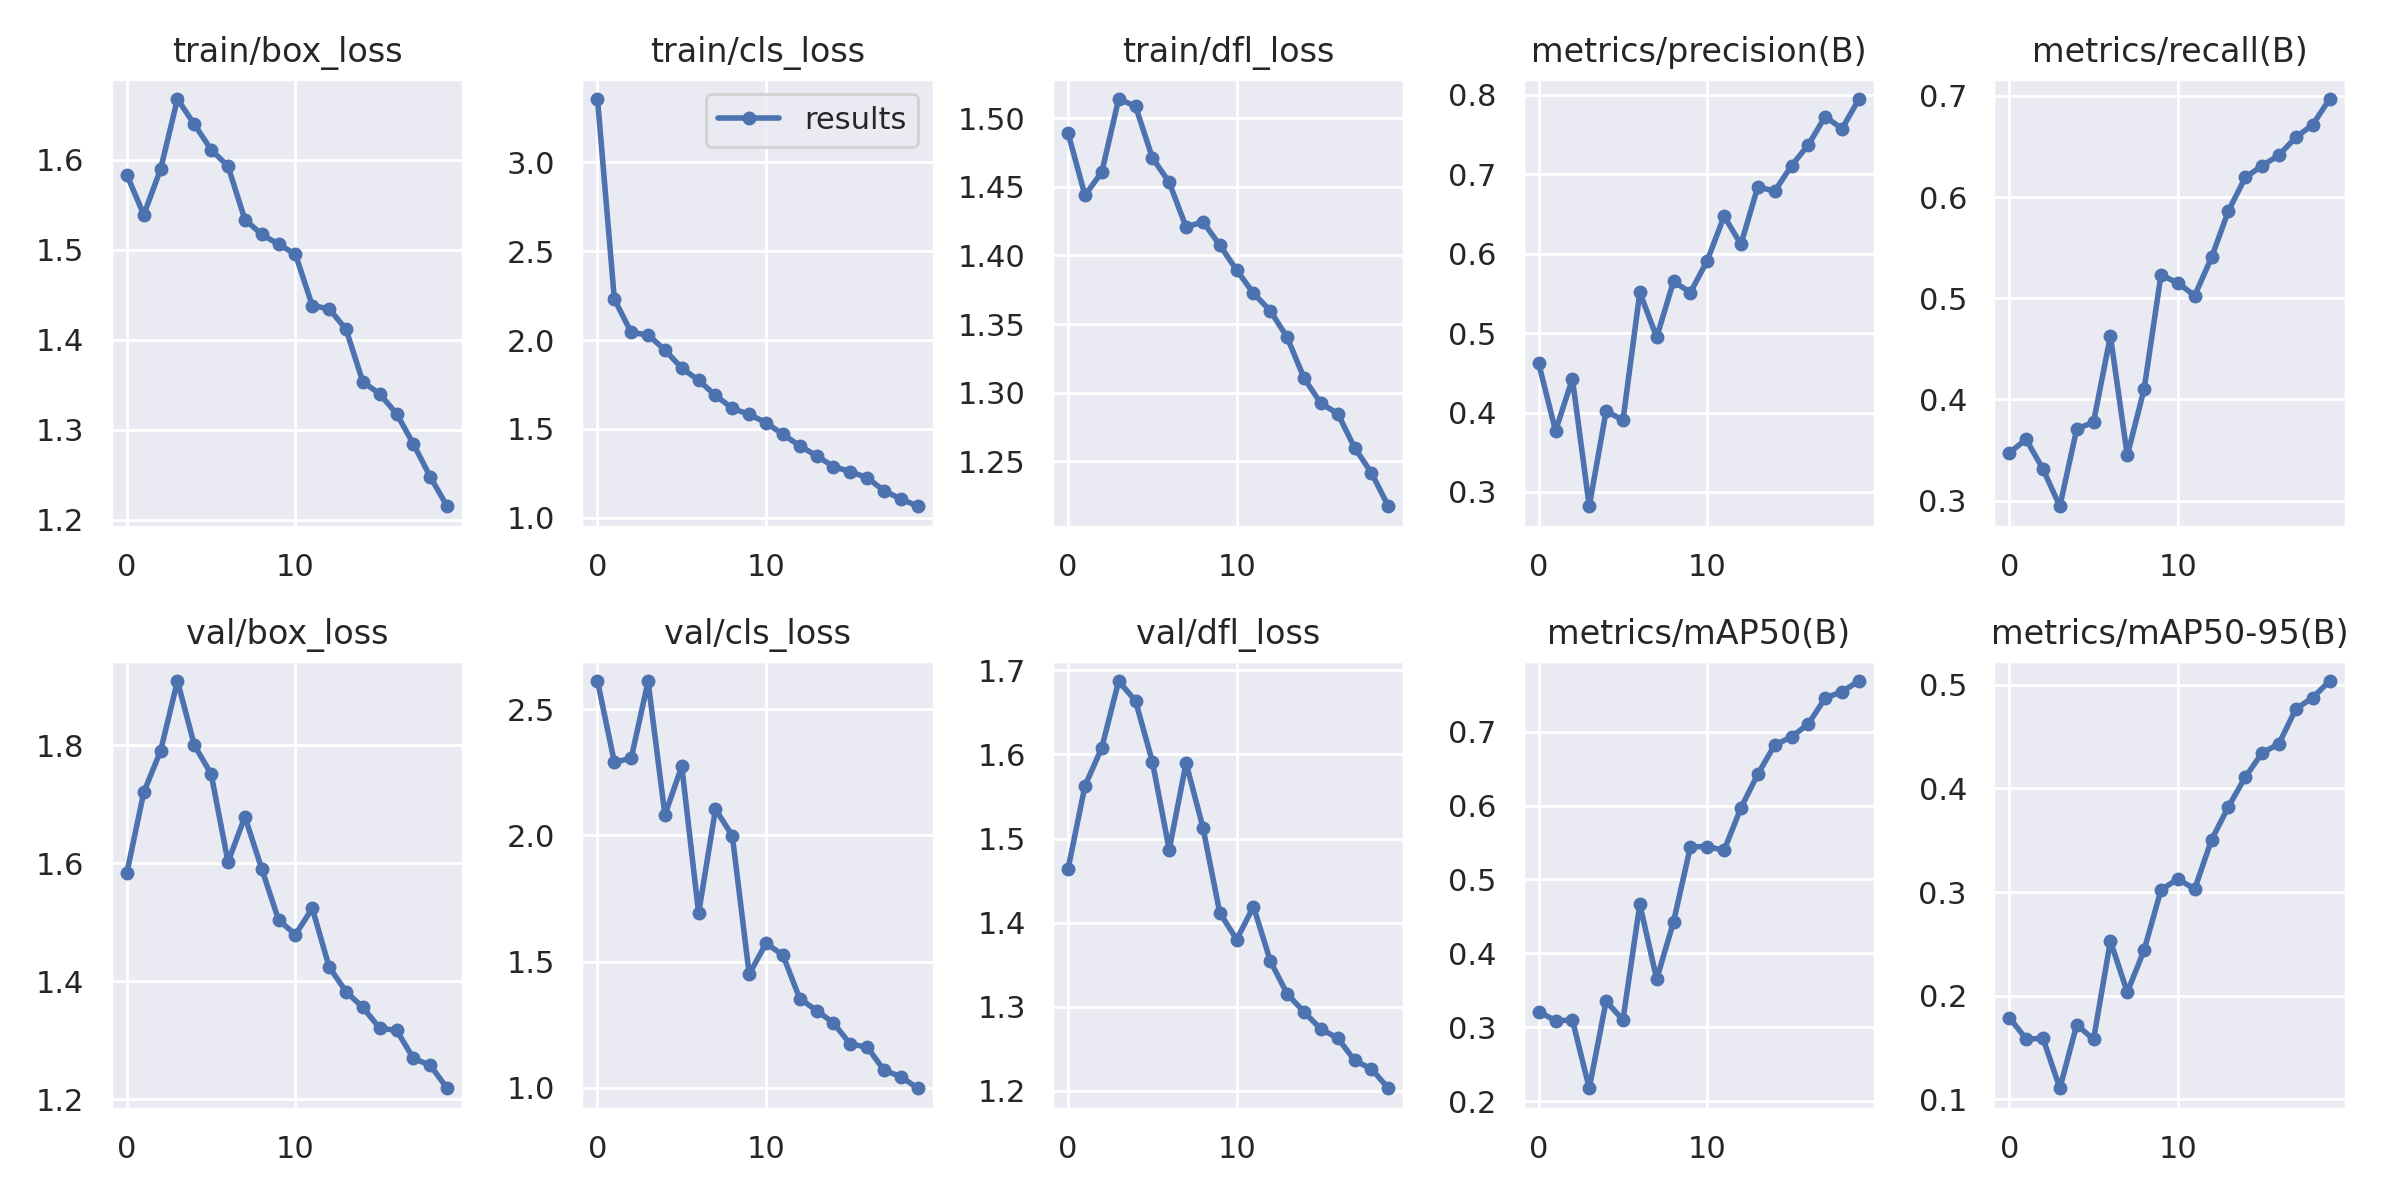

The file beside this chart, header and first rows:
epoch, train/box_loss, train/cls_loss, train/dfl_loss, metrics/precision(B), metrics/recall(B), metrics/mAP50(B), metrics/mAP50-95(B), val/box_loss, val/cls_loss, val/dfl_loss, lr/pg0, lr/pg1, lr/pg2
0, 1.583, 3.357, 1.489, 0.4618, 0.3472, 0.3212, 0.179, 1.584, 2.611, 1.464, 0.0702, 0.003311, 0.003311
1, 1.539, 2.23, 1.444, 0.3769, 0.3605, 0.3088, 0.1583, 1.72, 2.29, 1.563, 0.03987, 0.006316, 0.006316
2, 1.59, 2.042, 1.461, 0.4425, 0.331, 0.3098, 0.1588, 1.791, 2.305, 1.608, 0.009211, 0.00899, 0.00899
3, 1.668, 2.029, 1.514, 0.282, 0.2944, 0.2174, 0.1108, 1.909, 2.61, 1.687, 0.008515, 0.008515, 0.008515
4, 1.64, 1.944, 1.509, 0.4019, 0.3706, 0.3352, 0.1719, 1.801, 2.081, 1.664, 0.008515, 0.008515, 0.008515
5, 1.611, 1.842, 1.471, 0.3903, 0.3777, 0.3099, 0.158, 1.752, 2.274, 1.591, 0.00802, 0.00802, 0.00802
6, 1.593, 1.773, 1.453, 0.5513, 0.4628, 0.4666, 0.2528, 1.602, 1.691, 1.487, 0.007525, 0.007525, 0.007525
7, 1.534, 1.688, 1.421, 0.4948, 0.3446, 0.3652, 0.2034, 1.679, 2.103, 1.59, 0.00703, 0.00703, 0.00703
8, 1.517, 1.615, 1.425, 0.5651, 0.4103, 0.4425, 0.244, 1.591, 1.998, 1.513, 0.006535, 0.006535, 0.006535
9, 1.506, 1.581, 1.407, 0.5511, 0.5231, 0.5442, 0.302, 1.504, 1.45, 1.412, 0.00604, 0.00604, 0.00604
10, 1.495, 1.535, 1.389, 0.5912, 0.5151, 0.5445, 0.3126, 1.479, 1.572, 1.38, 0.005545, 0.005545, 0.005545
11, 1.438, 1.469, 1.372, 0.6472, 0.5026, 0.5394, 0.3029, 1.524, 1.526, 1.419, 0.00505, 0.00505, 0.00505
12, 1.435, 1.404, 1.36, 0.6117, 0.5403, 0.597, 0.3504, 1.424, 1.353, 1.354, 0.004555, 0.004555, 0.004555
13, 1.412, 1.348, 1.34, 0.6843, 0.5863, 0.6425, 0.3822, 1.383, 1.306, 1.315, 0.00406, 0.00406, 0.00406
14, 1.353, 1.288, 1.311, 0.6786, 0.6194, 0.6819, 0.4108, 1.356, 1.256, 1.294, 0.003565, 0.003565, 0.003565
15, 1.34, 1.259, 1.292, 0.7107, 0.6311, 0.693, 0.434, 1.321, 1.173, 1.273, 0.00307, 0.00307, 0.00307
16, 1.318, 1.225, 1.285, 0.7371, 0.6414, 0.7105, 0.4429, 1.317, 1.162, 1.262, 0.002575, 0.002575, 0.002575
17, 1.284, 1.151, 1.26, 0.7725, 0.6591, 0.7455, 0.4765, 1.27, 1.069, 1.236, 0.00208, 0.00208, 0.00208
18, 1.248, 1.105, 1.242, 0.7573, 0.6714, 0.7542, 0.4873, 1.258, 1.044, 1.226, 0.001585, 0.001585, 0.001585
19, 1.215, 1.064, 1.217, 0.7947, 0.6969, 0.7686, 0.5034, 1.219, 0.9979, 1.203, 0.00109, 0.00109, 0.00109
